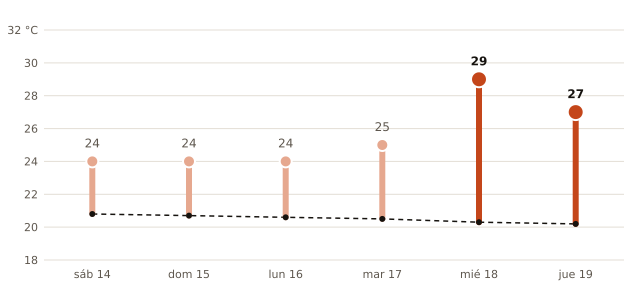

Values plotted in this chart, from the file beside it:
fecha, máxima_prevista_C, máxima_normal_1991_2020_C
2026-11-14, 24, 20.8
2026-11-15, 24, 20.7
2026-11-16, 24, 20.6
2026-11-17, 25, 20.5
2026-11-18, 29, 20.3
2026-11-19, 27, 20.2
